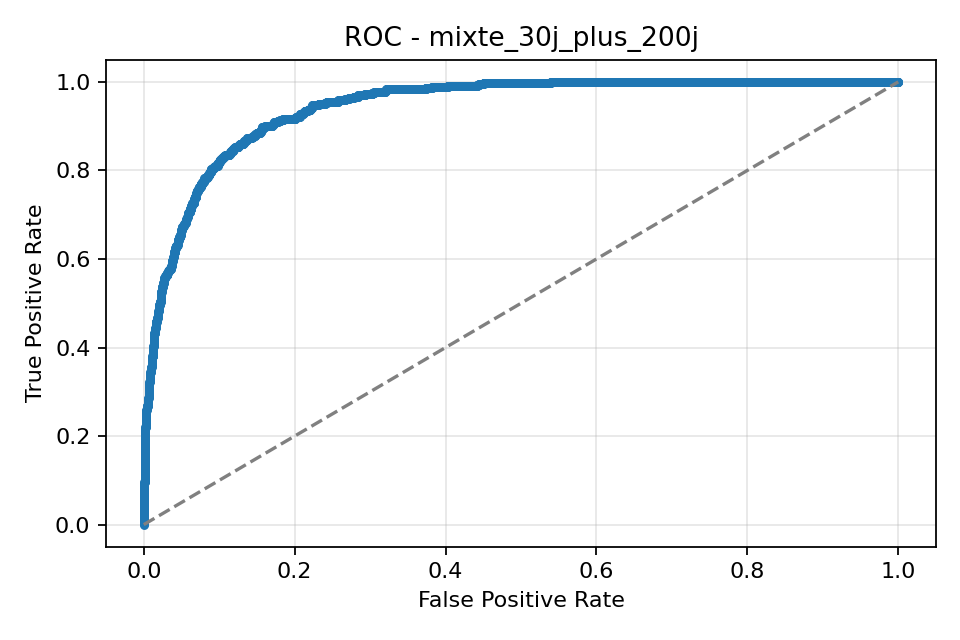

The table this chart was drawn from, first rows:
threshold, tpr, fpr
inf, 0.0, 0.0
1.903, 0.001704, 0.0
1.869, 0.003407, 0.0
1.847, 0.005111, 0.0
1.832, 0.006814, 0.0
1.794, 0.008518, 0.0
1.749, 0.01022, 0.0
1.73, 0.01193, 0.0
1.729, 0.01363, 0.0
1.716, 0.01533, 0.0
1.676, 0.01704, 0.0
1.675, 0.01874, 0.0
1.671, 0.02044, 0.0
1.662, 0.02215, 0.0
1.66, 0.02385, 0.0
1.658, 0.02555, 0.0
1.627, 0.02726, 0.0
1.624, 0.02896, 0.0
1.615, 0.03066, 0.0
1.608, 0.03237, 0.0
1.607, 0.03407, 0.0
1.602, 0.03578, 0.0
1.601, 0.03748, 0.0
1.597, 0.03918, 0.0
1.589, 0.04089, 0.0
1.589, 0.04259, 0.0
1.585, 0.04429, 0.0
1.577, 0.046, 0.0
1.564, 0.0477, 0.0
1.56, 0.0494, 0.0
1.559, 0.05111, 0.0
1.559, 0.05281, 0.0
1.556, 0.05451, 0.0
1.553, 0.05451, 0.0002575
1.55, 0.05622, 0.0002575
1.543, 0.05792, 0.0002575
1.541, 0.05963, 0.0002575
1.54, 0.06133, 0.0002575
1.54, 0.06303, 0.0002575
1.534, 0.06474, 0.0002575
1.53, 0.06644, 0.0002575
1.525, 0.06644, 0.0005151
1.519, 0.06814, 0.0005151
1.513, 0.06985, 0.0005151
1.505, 0.07155, 0.0005151
1.502, 0.07325, 0.0005151
1.501, 0.07496, 0.0005151
1.5, 0.07666, 0.0005151
1.497, 0.07836, 0.0005151
1.496, 0.08007, 0.0005151
1.492, 0.08177, 0.0005151
1.491, 0.08348, 0.0005151
1.491, 0.08518, 0.0005151
1.486, 0.08518, 0.0007726
1.485, 0.08688, 0.0007726
1.481, 0.08859, 0.0007726
1.481, 0.09029, 0.0007726
1.481, 0.09199, 0.0007726
1.473, 0.0937, 0.0007726
1.473, 0.0954, 0.0007726
... 4,401 more rows
